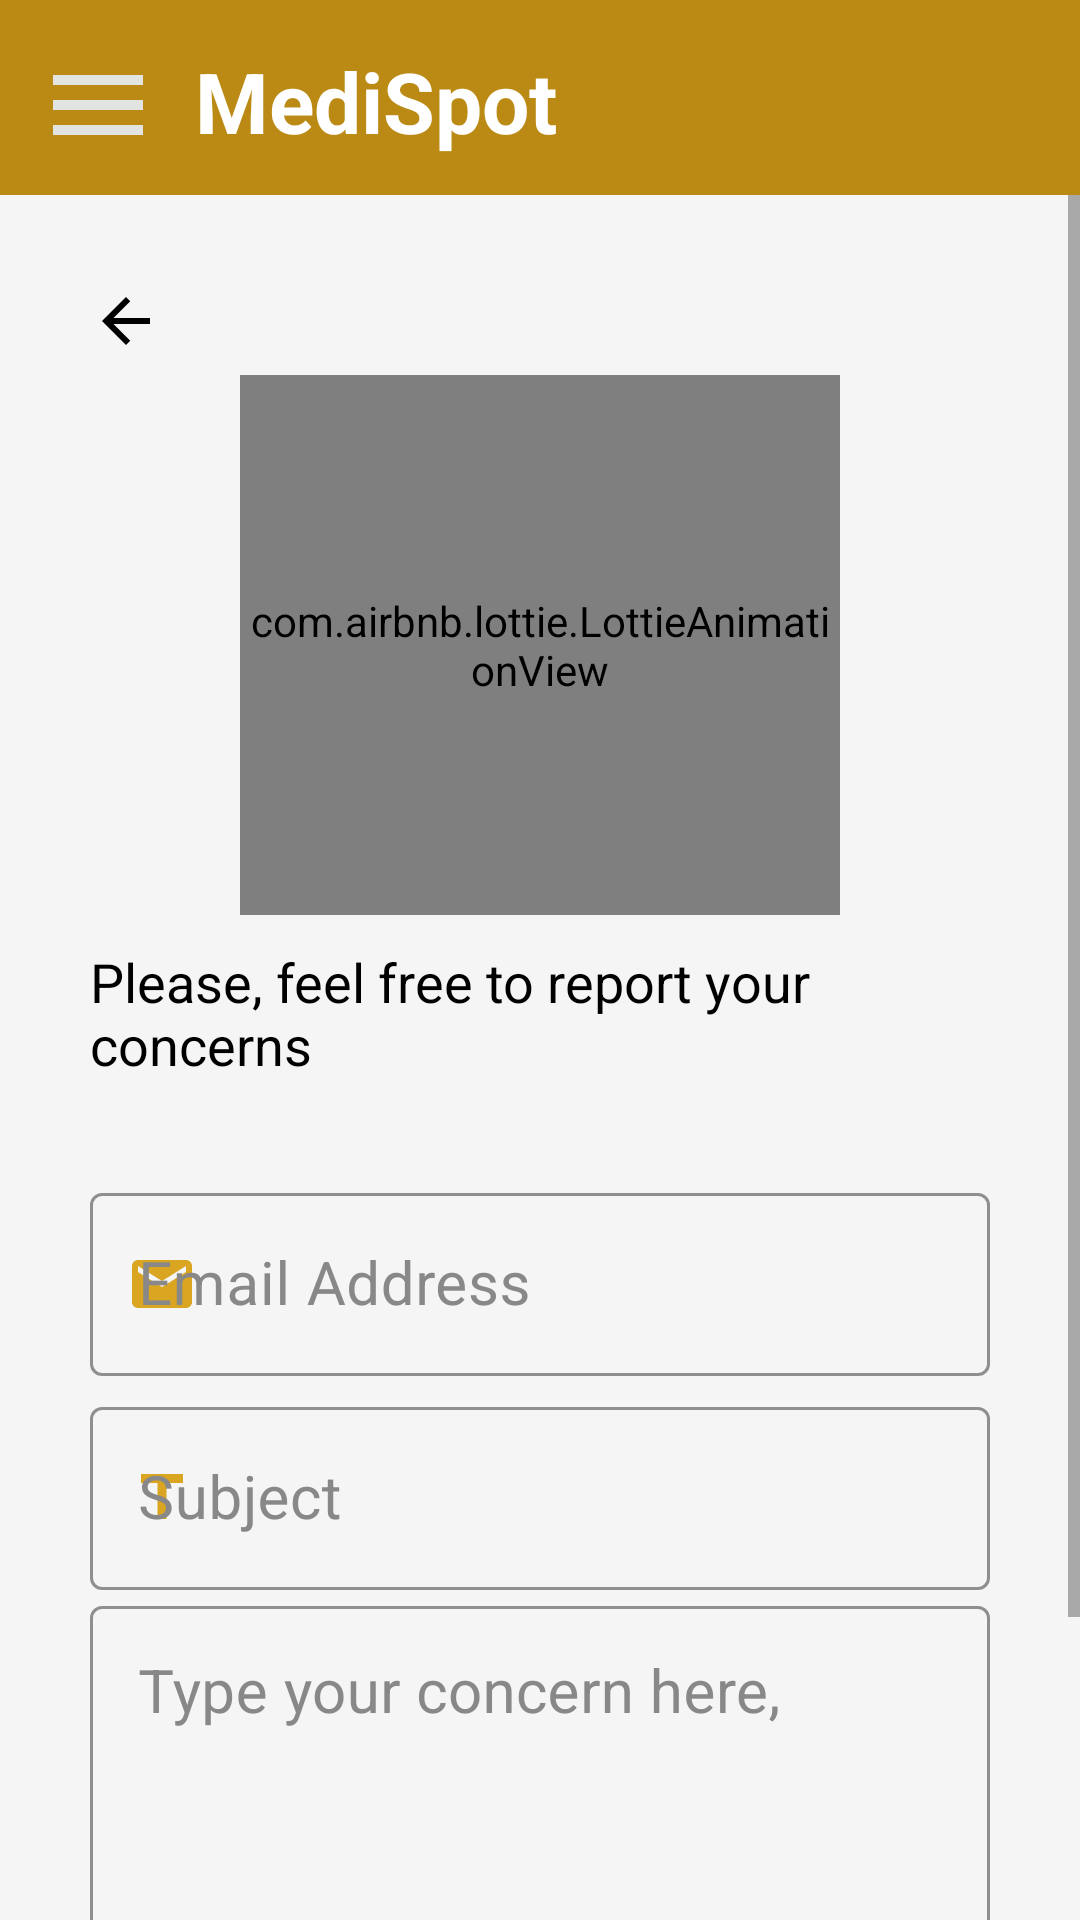

Produce the Android XML layout that renders to this screen, including the resource entries it uses.
<!-- AndroidManifest.xml: application theme Theme.MediSpot -->
<!-- res/layout/activity_report_help.xml -->
<?xml version="1.0" encoding="utf-8"?>
<androidx.drawerlayout.widget.DrawerLayout xmlns:android="http://schemas.android.com/apk/res/android"
    android:id="@+id/drawLayout"
    xmlns:app="http://schemas.android.com/apk/res-auto"
    xmlns:tools="http://schemas.android.com/tools"
    android:layout_width="match_parent"
    android:layout_height="match_parent"
    android:background="@color/WhiteSmoke"
    tools:context=".User.ReportHelp">

  <View
      android:id="@+id/blurView"
      android:layout_width="match_parent"
      android:layout_height="match_parent"
      android:background="@android:color/white"
      android:alpha="0"
      android:visibility="gone"/>

  <com.google.android.material.navigation.NavigationView
      android:id="@+id/nav_view"
      android:layout_width="match_parent"
      android:layout_height="match_parent"
      android:layout_gravity="start"
      app:headerLayout="@layout/drawable_layout"
      app:menu="@menu/menu_resource"
      android:theme="@style/nav_theme"/>

  <LinearLayout
      android:id="@+id/layout"
      android:layout_width="match_parent"
      android:layout_height="match_parent"
      android:orientation="vertical"
      android:transitionName="signup_screen">

    <RelativeLayout
        android:id="@+id/menulayout"
        android:layout_width="match_parent"
        android:layout_height="wrap_content"
        android:paddingStart="10dp"
        android:paddingTop="15dp"
        android:paddingBottom="10dp"
        android:background="@color/Primary_color">

      <ImageView
          android:id="@+id/menu"
          android:layout_width="45dp"
          android:layout_height="40dp"
          app:srcCompat="@drawable/ic_baseline_menu_24" />

      <TextView
          android:layout_width="146dp"
          android:layout_height="wrap_content"
          android:layout_marginStart="10dp"
          android:layout_toEndOf="@+id/menu"
          android:text="MediSpot"
          android:textColor="@color/white"
          android:textSize="28dp"
          android:textStyle="bold" />

    </RelativeLayout>

    <ScrollView
        android:layout_width="match_parent"
        android:layout_height="0dp"
        android:layout_weight="1"
        android:orientation="vertical"
        android:transitionName="signup_screen"
        android:fillViewport="true"
        app:layout_constraintEnd_toEndOf="parent"
        app:layout_constraintStart_toStartOf="parent"
        app:layout_constraintTop_toBottomOf="@id/menulayout">


      <LinearLayout
          android:layout_width="match_parent"
          android:layout_height="wrap_content"
          android:orientation="vertical"
          android:padding="30dp">

        <ImageButton
            android:id="@+id/Back_btn"
            android:layout_width="wrap_content"
            android:layout_height="wrap_content"
            android:src="@drawable/back_button"
            android:onClick="cancel"
            android:textSize="20sp"
            android:background="#00FFFFFF"
            app:tint="@color/black" />

        <LinearLayout
            android:layout_width="200dp"
            android:layout_height="180dp"
            android:layout_gravity="center"
            app:layout_constraintEnd_toEndOf="parent"
            app:layout_constraintStart_toStartOf="parent"
            app:layout_constraintTop_toTopOf="parent">

          <com.airbnb.lottie.LottieAnimationView
              android:layout_width="match_parent"
              android:layout_height="match_parent"
              android:layout_gravity="center"
              app:lottie_autoPlay="true"
              app:lottie_loop="false"
              app:lottie_rawRes="@raw/helpline"
              app:lottie_speed="0.7" />
        </LinearLayout>

        <TextView
            android:layout_width="match_parent"
            android:layout_height="wrap_content"
            android:layout_marginTop="10dp"
            android:layout_gravity="center"
            android:textColor="@color/black"
            android:textSize="18dp"
            android:text="Please, feel free to report your concerns"
            />

        <View
            android:layout_width="match_parent"
            android:layout_height="2dp"
            android:layout_marginTop="20dp"
            android:layout_marginBottom="10dp"
            android:background="#D7F5F5F5" />

        <com.google.android.material.textfield.TextInputLayout
            android:id="@+id/emailAddress"
            style="@style/Widget.MaterialComponents.TextInputLayout.OutlinedBox"
            android:layout_width="match_parent"
            android:layout_height="wrap_content"
            android:hint="Email Address"
            android:textColorHint="@color/Gray"
            app:boxStrokeColor="@color/GoldenRod"
            app:boxStrokeWidthFocused="2dp"
            app:endIconMode="clear_text"
            app:endIconTint="@color/GoldenRod"
            app:startIconDrawable="@drawable/ic_baseline_email_24"
            app:startIconTint="@color/GoldenRod">

          <com.google.android.material.textfield.TextInputEditText
              android:id="@+id/Email"
              android:layout_width="match_parent"
              android:layout_height="match_parent"
              android:inputType="text"
              android:textColor="@color/black"
              android:textSize="20sp"/>

        </com.google.android.material.textfield.TextInputLayout>

        <com.google.android.material.textfield.TextInputLayout
            android:id="@+id/emailSubject"
            style="@style/Widget.MaterialComponents.TextInputLayout.OutlinedBox"
            android:layout_width="match_parent"
            android:layout_height="wrap_content"
            android:hint="Subject"
            android:layout_marginTop="5dp"
            android:textColorHint="@color/Gray"
            app:boxStrokeColor="@color/GoldenRod"
            app:boxStrokeWidthFocused="2dp"
            app:endIconMode="clear_text"
            app:endIconTint="@color/GoldenRod"
            app:startIconDrawable="@drawable/ic_baseline_title_24"
            app:startIconTint="@color/GoldenRod">

          <com.google.android.material.textfield.TextInputEditText
              android:id="@+id/Subject"
              android:layout_width="match_parent"
              android:layout_height="match_parent"
              android:inputType="text"
              android:textColor="@color/black"
              android:textSize="20sp" />

        </com.google.android.material.textfield.TextInputLayout>

        <com.google.android.material.textfield.TextInputLayout
            android:id="@+id/emailContent"
            style="@style/Widget.MaterialComponents.TextInputLayout.OutlinedBox"
            android:layout_width="match_parent"
            android:layout_height="0dp"
            android:layout_weight="1"
            android:hint="Type your concern here,"
            android:scrollbars="vertical"
            android:textColorHint="@color/Gray"
            app:boxStrokeColor="@color/GoldenRod"
            app:boxStrokeWidthFocused="2dp"
            app:endIconMode="clear_text"
            app:endIconTint="@color/GoldenRod">

          <com.google.android.material.textfield.TextInputEditText
              android:id="@+id/Content"
              android:layout_width="match_parent"
              android:layout_height="match_parent"
              android:gravity="top"
              android:inputType="textMultiLine"
              android:lines="4"
              android:overScrollMode="always"
              android:scrollbarStyle="insideInset"
              android:scrollbars="vertical"
              android:scrollHorizontally="false"
              android:textColor="@color/black"
              android:textSize="20sp" />

        </com.google.android.material.textfield.TextInputLayout>

        <androidx.appcompat.widget.AppCompatButton
            android:id="@+id/reportHelp"
            android:layout_width="match_parent"
            android:layout_height="50dp"
            android:layout_gravity="center"
            android:layout_marginTop="15dp"
            android:background="@drawable/button_back_state"
            android:onClick="reportHelp"
            android:text="Report help"
            android:textColor="@color/WhiteSmoke"
            android:textSize="20sp" />



      </LinearLayout>

    </ScrollView>


  </LinearLayout>
</androidx.drawerlayout.widget.DrawerLayout>
<!-- res/layout/drawable_layout.xml (included above) -->
<?xml version="1.0" encoding="utf-8"?>
<RelativeLayout xmlns:android="http://schemas.android.com/apk/res/android"
    android:layout_width="match_parent"
    android:layout_height="180dp"
    android:padding="20dp"
    android:background="@color/Primary_color">


    <TextView
        android:id="@+id/mediSpot"
        android:layout_width="wrap_content"
        android:layout_height="wrap_content"
        android:layout_marginTop="10dp"
        android:text="@string/app_name"
        android:textColor="@color/WhiteSmoke"
        android:textSize="28sp"
        android:textStyle="bold" />

    <TextView
        android:id="@+id/slogan"
        android:layout_width="match_parent"
        android:layout_height="match_parent"
        android:layout_below="@+id/mediSpot"
        android:layout_alignParentBottom="true"
        android:layout_marginTop="15dp"
        android:layout_marginEnd="7dp"
        android:layout_marginBottom="30dp"
        android:text="@string/app_slogan"
        android:textColor="@color/white"
        android:textSize="16sp" />

</RelativeLayout>
<!-- resources referenced by this layout -->
<resources>
  <color name="GoldenRod">#DAA520</color>
  <color name="Gray">	#888888</color>
  <color name="Primary_color">#BA8A14</color>
  <color name="WhiteSmoke">#F5F5F5</color>
  <color name="black">#FF000000</color>
  <color name="white">#FFFFFFFF</color>
  <!-- drawable back_button (drawable) -->
  <vector android:autoMirrored="true" android:height="30dp"
      android:tint="@color/YellowGreen"
      android:viewportHeight="30"
      android:viewportWidth="30" android:width="30dp" xmlns:android="http://schemas.android.com/apk/res/android">
      <path android:fillColor="@android:color/white" android:pathData="M20,11H7.83l5.59,-5.59L12,4l-8,8 8,8 1.41,-1.41L7.83,13H20v-2z"/>
  </vector>
  <!-- drawable button_back_state (drawable) -->
  <?xml version="1.0" encoding="utf-8"?>
  <selector xmlns:android="http://schemas.android.com/apk/res/android">
      <item android:state_pressed="true" android:drawable="@color/GreenGray"/>
      <item android:drawable="@color/Primary_color"/>
  </selector>
  <!-- drawable ic_baseline_email_24 (drawable-v24) -->
  <vector android:autoMirrored="true" android:height="24dp"
      android:tint="#B1A78D" android:viewportHeight="24"
      android:viewportWidth="24" android:width="24dp" xmlns:android="http://schemas.android.com/apk/res/android">
      <path android:fillColor="@android:color/white" android:pathData="M20,4L4,4c-1.1,0 -1.99,0.9 -1.99,2L2,18c0,1.1 0.9,2 2,2h16c1.1,0 2,-0.9 2,-2L22,6c0,-1.1 -0.9,-2 -2,-2zM20,8l-8,5 -8,-5L4,6l8,5 8,-5v2z"/>
  </vector>
  <!-- drawable ic_baseline_menu_24 (drawable) -->
  <vector android:autoMirrored="true" android:height="24dp"
      android:tint="#E1E4E1" android:viewportHeight="24"
      android:viewportWidth="24" android:width="24dp" xmlns:android="http://schemas.android.com/apk/res/android">
      <path android:fillColor="@android:color/white" android:pathData="M3,18h18v-2L3,16v2zM3,13h18v-2L3,11v2zM3,6v2h18L21,6L3,6z"/>
  </vector>
  <!-- drawable ic_baseline_title_24 (drawable) -->
  <vector android:autoMirrored="true" android:height="24dp"
      android:tint="#4F514F" android:viewportHeight="24"
      android:viewportWidth="24" android:width="24dp" xmlns:android="http://schemas.android.com/apk/res/android">
      <path android:fillColor="@android:color/white" android:pathData="M5,4v3h5.5v12h3V7H19V4z"/>
  </vector>
  <string name="app_name">MediSpot</string>
  <string name="app_slogan">A go to guide and a reliable source of information for your medications !!</string>
  <style name="nav_theme">
          <item name="colorPrimary">@color/GoldenRod</item>
          <item name="colorControlHighlight">@color/black</item>
  
      </style>
  <style name="Theme.MediSpot" parent="Theme.MaterialComponents.DayNight.NoActionBar">
          
          <item name="colorPrimary">#D69F17</item>
          <item name="colorPrimaryVariant">#AF9145</item>
          <item name="colorOnPrimary">@color/white</item>
          
          <item name="colorSecondary">@color/teal_200</item>
          <item name="colorSecondaryVariant">@color/teal_700</item>
          <item name="colorOnSecondary">@color/black</item>
          
          <item name="android:statusBarColor" tools:targetApi="l">?attr/colorPrimaryVariant</item>
          
      </style>
  <color name="YellowGreen">#9ACD32</color>
  <color name="GreenGray">#869F94</color>
  <color name="teal_200">#FF03DAC5</color>
  <color name="teal_700">#FF018786</color>
</resources>
